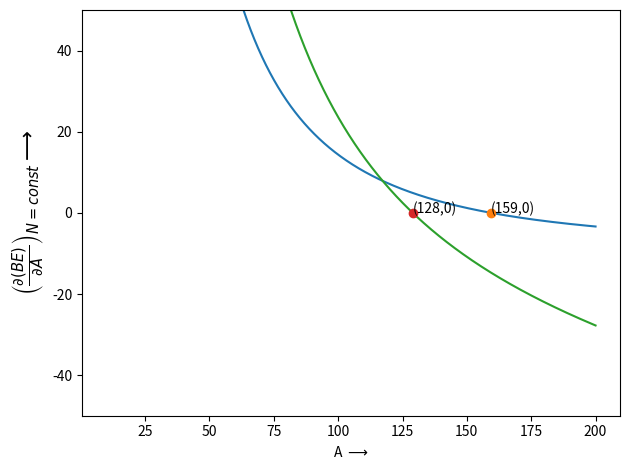

The script that saved this image:
""" From semi empirical mass formula find the mass number at neutron & proton drip line"""

import numpy as np
import matplotlib.pyplot as plt

# Constants
A_v = 15.56
A_s = 17.23
A_c = 0.72
A_a = 23.28
A_p = 12

Ai, Af = 10, 200  # min and max A values for graph
n = 10000  # No of points for graph
A = np.linspace(Ai, Af, n)
Z = 50.0  # Z value --constant
N = 68.0  # N value --constant


### Neutron drip line
# Binding energy terms diiferentiated with respect to A at const Z
vol = A_v
sur = -A_s * (2.0 / 3) * A ** (-1.0 / 3)
col = A_c * Z * (Z - 1) * A ** (-4.0 / 3) / 3
asym = -A_a * (1 - 4 * (Z ** 2 / A ** 2))

db_da_Z = vol + sur + col + asym

# Value of A at db_da_Z=0
A_at_dbdaZ0 = A[np.argmin(np.abs(db_da_Z))]


### Proton drip line
# Binding energy terms diiferentiated with respect to A at const N
vol = A_v
sur = -A_s * (2.0 / 3) * A ** (-1.0 / 3)
col = (
    -A_c
    * A ** (-4.0 / 3)
    * (5 * A ** 2 - 2 * A * (2 * N + 1) - N * (N + 1))
    / 3
)
asym = -A_a * (1 - 4 * (N ** 2 / A ** 2))

db_da_N = vol + sur + col + asym

# Value of A at db_da_N=0
A_at_dbdaN0 = A[np.argmin(np.abs(db_da_N))]


# Plotting the graph for neutron dripline
plt.plot(A, db_da_Z, A_at_dbdaZ0, 0, "o")
plt.annotate("(%d,0)" % A_at_dbdaZ0, xy=(A_at_dbdaZ0, 0), xycoords="data")
plt.xlabel("A $\longrightarrow$")
plt.ylabel(
    "$\left(\\frac{\partial (BE)}{\partial A}\\right)_{Z=const} \longrightarrow$",
    fontsize=15,
)
plt.ylim(-50, 50)
plt.grid()
plt.tight_layout()
# plt.savefig("neutron_dripline.png")
plt.show()

# Plotting the graph for proton dripline
plt.plot(A, db_da_N, A_at_dbdaN0, 0, "o")
plt.annotate("(%d,0)" % A_at_dbdaN0, xy=(A_at_dbdaN0, 0), xycoords="data")
plt.xlabel("A $\longrightarrow$")
plt.ylabel(
    "$\left(\\frac{\partial (BE)}{\partial A}\\right)_{N=const} \longrightarrow$",
    fontsize=15,
)
plt.ylim(-50, 50)
plt.grid()
plt.tight_layout()
# plt.savefig("proton_dripline.png")
plt.show()
